8-way image classification set "Region Growing" from GitHub (Jisooyanim/Thesis); label vocabulary: anthracnose, bacterial canker, cutting weevil, die back, gall midge, healthy, powdery mildew, sooty mould.

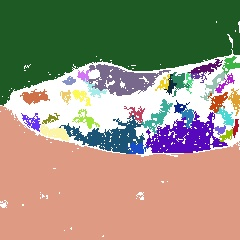
Label: powdery mildew

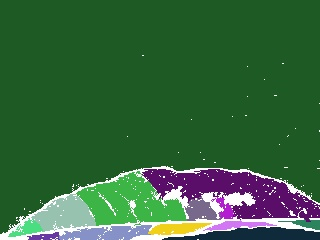
Label: gall midge

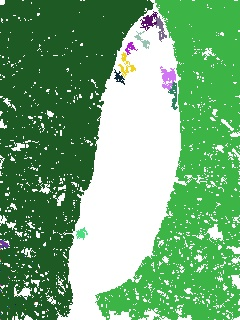
Label: sooty mould

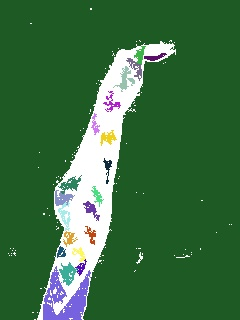
Label: die back

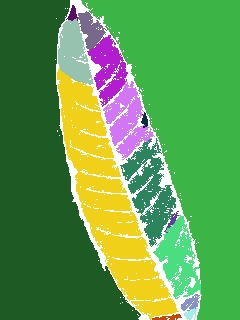
Label: healthy

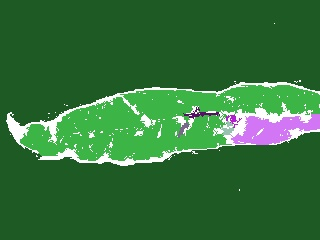
Label: anthracnose
